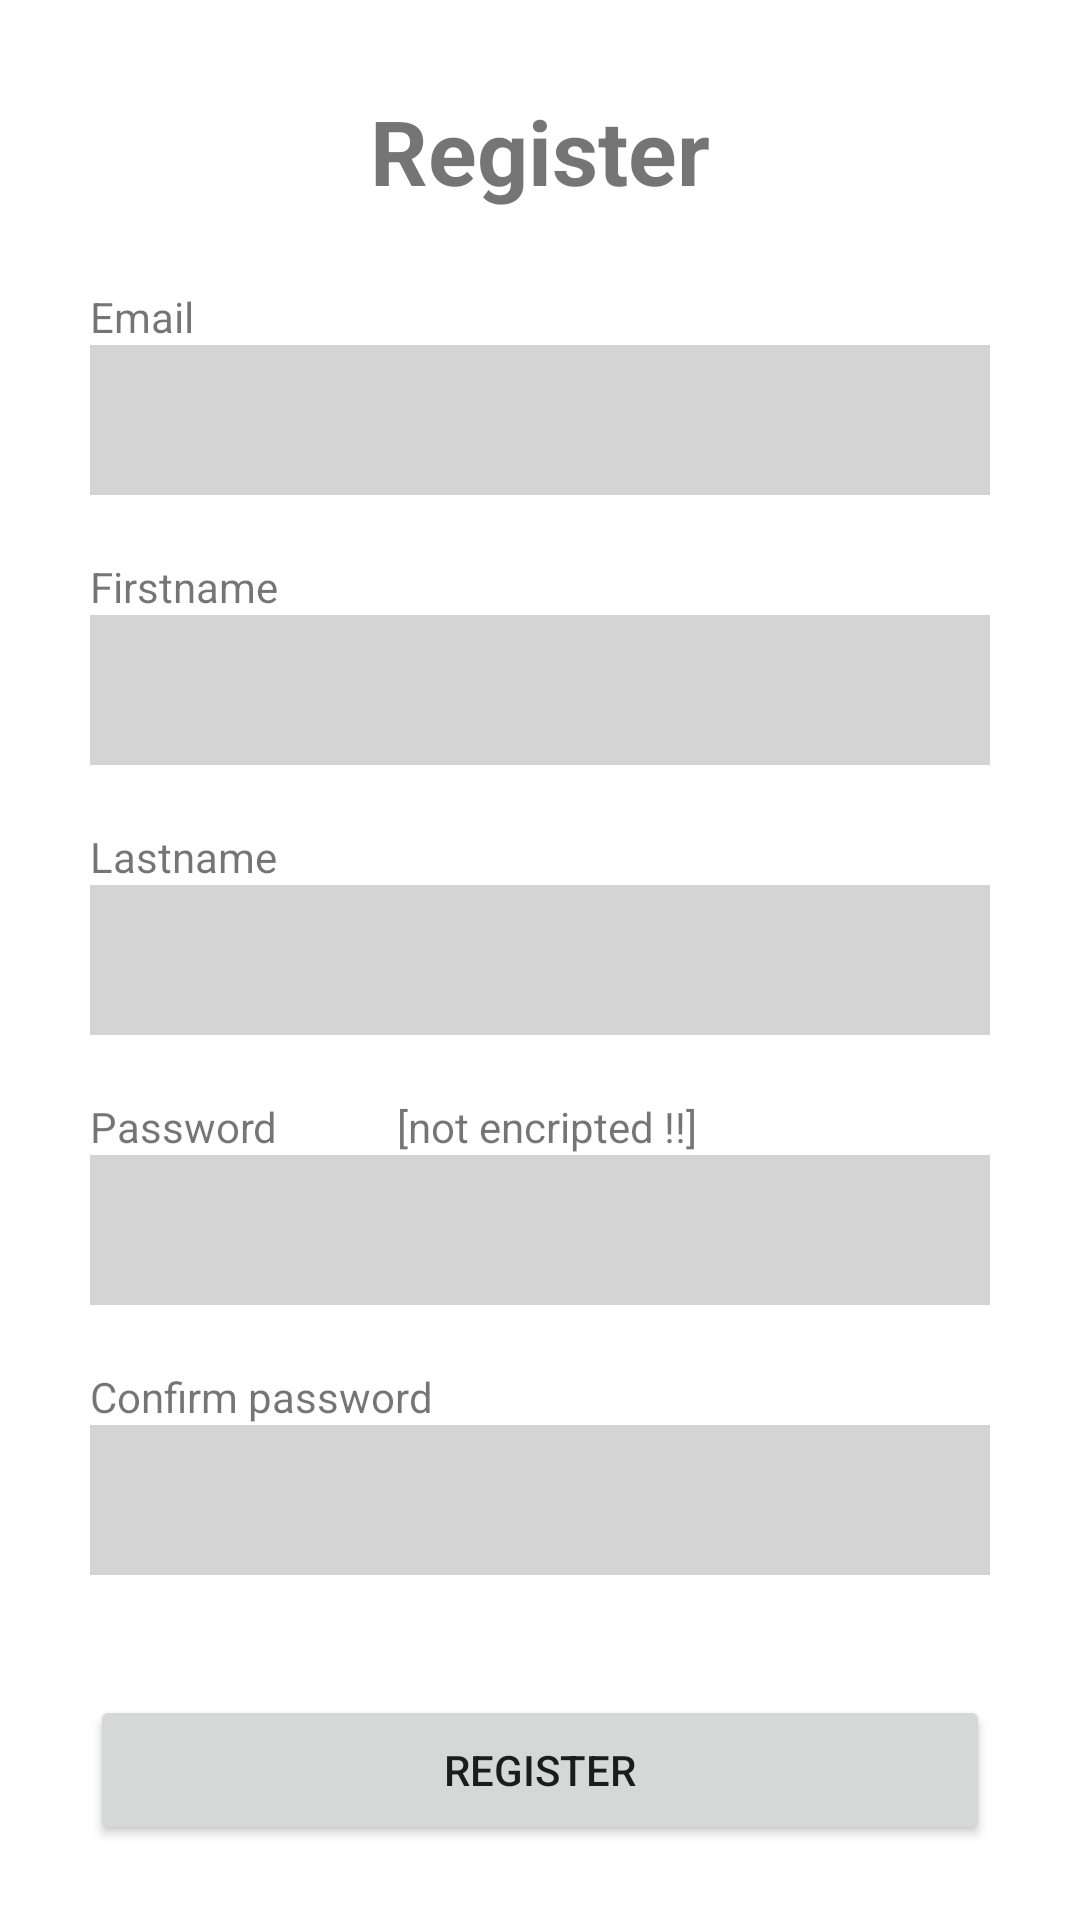

Layout XML and referenced resources for this Android screen:
<!-- AndroidManifest.xml: application theme Theme.CalandApp -->
<!-- res/layout/activity_register.xml -->
<?xml version="1.0" encoding="utf-8"?>
<RelativeLayout xmlns:android="http://schemas.android.com/apk/res/android"
    xmlns:app="http://schemas.android.com/apk/res-auto"
    xmlns:tools="http://schemas.android.com/tools"
    android:layout_width="match_parent"
    android:layout_height="match_parent"
    tools:context=".log.MainActivity">

    <TextView
        android:id="@+id/tv_register"
        android:layout_width="match_parent"
        android:layout_height="wrap_content"
        android:textSize="30dp"
        android:textStyle="bold"
        android:gravity="center"
        android:layout_marginTop="30dp"
        android:text="Register" />

    <ImageView
        android:id="@+id/iv_backArrow"
        android:layout_width="50dp"
        android:layout_height="50dp"
        android:layout_margin="20dp"
        android:src="@drawable/abc_vector_test" />

    <TextView
        android:id="@+id/tv_email"
        android:layout_width="300dp"
        android:layout_height="wrap_content"
        android:text="Email"
        android:layout_above="@id/et_email"
        android:layout_alignLeft="@id/et_email"/>


    <EditText
        android:layout_marginBottom="40dp"
        android:id="@+id/et_email"
        android:layout_width="300dp"
        android:layout_height="50dp"
        android:layout_centerHorizontal="true"
        android:ems="10"
        android:layout_above="@id/et_firstname"
        android:inputType="textEmailAddress" />

    <ImageView
        android:id="@+id/iv_pseudo"
        android:layout_width="wrap_content"
        android:layout_height="55dp"
        android:layout_alignEnd="@id/et_email"
        android:layout_alignTop="@id/et_email"
        android:layout_marginRight="10dp"
        app:srcCompat="@drawable/ic_baseline_person_24" />

    <TextView
        android:id="@+id/tv_Firstname"
        android:layout_width="300dp"
        android:layout_height="wrap_content"
        android:text="Firstname"
        android:layout_above="@id/et_firstname"
        android:layout_alignLeft="@id/et_firstname"/>


    <EditText
        android:layout_marginBottom="40dp"
        android:id="@+id/et_firstname"
        android:layout_width="300dp"
        android:layout_height="50dp"
        android:layout_centerHorizontal="true"
        android:ems="10"
        android:layout_above="@id/et_lastname"
        android:inputType="textEmailAddress" />

    <TextView
        android:id="@+id/tv_lastname"
        android:layout_width="300dp"
        android:layout_height="wrap_content"
        android:text="Lastname"
        android:layout_above="@id/et_lastname"
        android:layout_alignLeft="@id/et_lastname"/>


    <EditText
        android:layout_marginBottom="40dp"
        android:id="@+id/et_lastname"
        android:layout_width="300dp"
        android:layout_height="50dp"
        android:layout_centerHorizontal="true"
        android:layout_centerInParent="true"
        android:ems="10"
        android:inputType="textEmailAddress" />

    <TextView
        android:id="@+id/tv_password"
        android:layout_width="300dp"
        android:layout_height="wrap_content"
        android:layout_above="@id/et_password"
        android:layout_alignLeft="@id/et_password"
        android:text="Password            [not encripted !!]" />

    <EditText
        android:id="@+id/et_password"
        android:layout_width="300dp"
        android:layout_height="50dp"
        android:ems="10"
        android:layout_marginBottom="40dp"
        android:layout_centerHorizontal="true"
        android:layout_below="@id/et_lastname"
        android:inputType="textPassword" />

    <ImageView
        android:id="@+id/iv_password"
        android:layout_width="wrap_content"
        android:layout_height="55dp"
        android:layout_alignEnd="@id/et_password"
        android:layout_alignTop="@id/et_password"
        android:layout_marginRight="10dp"
        app:srcCompat="@drawable/ic_baseline_lock_24" />

    <TextView
        android:id="@+id/tv_confirm_password"
        android:layout_width="300dp"
        android:layout_height="wrap_content"
        android:layout_above="@id/et_confirm_password"
        android:layout_alignLeft="@id/et_confirm_password"
        android:text="Confirm password" />

    <EditText
        android:id="@+id/et_confirm_password"
        android:layout_width="300dp"
        android:layout_height="50dp"
        android:layout_marginBottom="40dp"
        android:ems="10"
        android:layout_centerVertical="true"
        android:layout_centerHorizontal="true"
        android:layout_below="@id/et_password"
        android:inputType="textPassword" />

    <ImageView
        android:id="@+id/iv_confirm_password"
        android:layout_width="wrap_content"
        android:layout_height="55dp"
        android:layout_alignEnd="@id/et_confirm_password"
        android:layout_alignTop="@id/et_confirm_password"
        android:layout_marginRight="10dp"
        app:srcCompat="@drawable/ic_baseline_lock_24" />

    <Button
        android:id="@+id/btn_register"
        android:layout_width="300dp"
        android:layout_height="50dp"
        android:text="Register"
        android:layout_centerHorizontal="true"
        android:layout_below="@id/et_confirm_password"
/>

</RelativeLayout>
<!-- resources referenced by this layout -->
<resources>
  <style name="Theme.CalandApp" parent="Theme.MaterialComponents.DayNight.NoActionBar">
          
          <item name="colorPrimary">@color/color_main</item>
          <item name="colorPrimaryVariant">@color/color_main_light</item>
          <item name="colorOnPrimary">@color/white</item>
          
          <item name="colorSecondary">@color/color_second_light</item>
          <item name="colorSecondaryVariant">@color/color_second</item>
          <item name="colorOnSecondary">@color/black</item>
          
          <item name="android:statusBarColor" tools:targetApi="l">?attr/colorPrimaryVariant</item>
  
  
          
          <item name="android:editTextBackground">@color/light_grey</item>
  
  
      </style>
  <color name="color_main">#ff7619</color>
  <color name="color_main_light">#ffa366</color>
  <color name="white">#FFFFFFFF</color>
  <color name="color_second_light">#b2b2b2</color>
  <color name="color_second">#929292</color>
  <color name="black">#FF000000</color>
  <color name="light_grey">#d4d4d4</color>
</resources>
